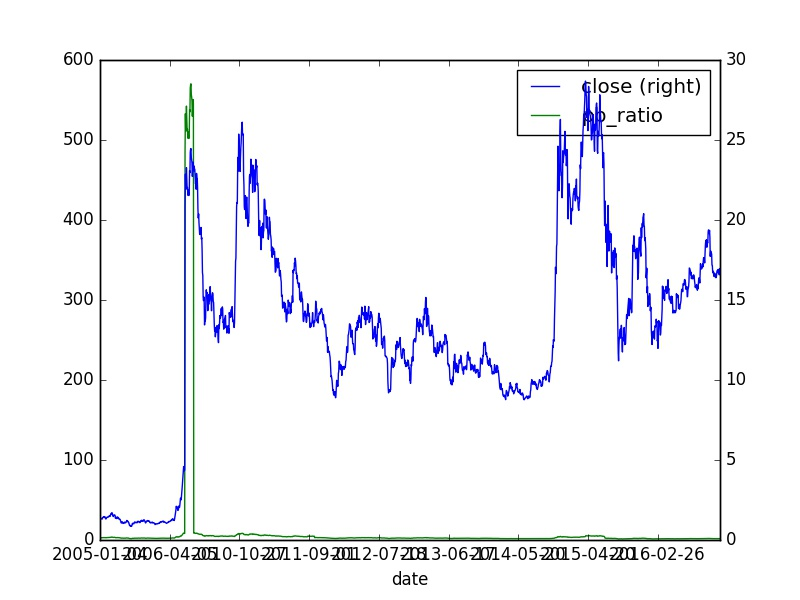

Values plotted in this chart, from the file beside it:
, id, code, pe_ratio, turnover_ratio, pb_ratio, ps_ratio, pcf_ratio, capitalization, market_cap, circulating_cap, circulating_market_cap, day, pe_ratio_lyr
0, 787155, 000776.XSHE, -17.76, 0.43, 2.79, 7.22, -27.43, 18411, 5.76, 9318, 2.92, 2005-01-04, 20.89
0, 787156, 000776.XSHE, -18.44, 1.12, 2.9, 7.5, -28.48, 18411, 5.98, 9318, 3.03, 2005-01-05, 21.69
0, 787157, 000776.XSHE, -18.38, 0.5, 2.89, 7.47, -28.39, 18411, 5.97, 9318, 3.02, 2005-01-06, 21.62
0, 787158, 000776.XSHE, -18.15, 0.47, 2.85, 7.38, -28.04, 18411, 5.89, 9318, 2.98, 2005-01-07, 21.35
0, 787158, 000776.XSHE, -18.15, 0.47, 2.85, 7.38, -28.04, 18411, 5.89, 9318, 2.98, 2005-01-07, 21.35
0, 787158, 000776.XSHE, -18.15, 0.47, 2.85, 7.38, -28.04, 18411, 5.89, 9318, 2.98, 2005-01-07, 21.35
0, 787159, 000776.XSHE, -18.27, 0.37, 2.87, 7.43, -28.21, 18411, 5.93, 9318, 3.0, 2005-01-10, 21.49
0, 787160, 000776.XSHE, -18.38, 0.72, 2.89, 7.47, -28.39, 18411, 5.97, 9318, 3.02, 2005-01-11, 21.62
0, 787161, 000776.XSHE, -18.49, 0.51, 2.9, 7.52, -28.57, 18411, 6.0, 9318, 3.04, 2005-01-12, 21.75
0, 787162, 000776.XSHE, -18.27, 0.4, 2.87, 7.43, -28.21, 18411, 5.93, 9318, 3.0, 2005-01-13, 21.49
0, 787163, 000776.XSHE, -17.81, 0.54, 2.8, 7.24, -27.51, 18411, 5.78, 9318, 2.93, 2005-01-14, 20.95
0, 787163, 000776.XSHE, -17.81, 0.54, 2.8, 7.24, -27.51, 18411, 5.78, 9318, 2.93, 2005-01-14, 20.95
0, 787163, 000776.XSHE, -17.81, 0.54, 2.8, 7.24, -27.51, 18411, 5.78, 9318, 2.93, 2005-01-14, 20.95
0, 787164, 000776.XSHE, -18.72, 2.64, 2.94, 7.61, -28.92, 18411, 6.08, 9318, 3.08, 2005-01-17, 22.02
0, 787165, 000776.XSHE, -19.12, 4.36, 3.0, 7.77, -29.53, 18411, 6.2, 9318, 3.14, 2005-01-18, 22.49
0, 787166, 000776.XSHE, -19.18, 1.14, 3.01, 7.8, -29.62, 18411, 6.22, 9318, 3.15, 2005-01-19, 22.55
0, 787167, 000776.XSHE, -19.91, 2.49, 3.13, 8.1, -30.76, 18411, 6.46, 9318, 3.27, 2005-01-20, 23.42
0, 787168, 000776.XSHE, -19.57, 1.89, 3.07, 7.96, -30.23, 18411, 6.35, 9318, 3.21, 2005-01-21, 23.02
0, 787168, 000776.XSHE, -19.57, 1.89, 3.07, 7.96, -30.23, 18411, 6.35, 9318, 3.21, 2005-01-21, 23.02
0, 787168, 000776.XSHE, -19.57, 1.89, 3.07, 7.96, -30.23, 18411, 6.35, 9318, 3.21, 2005-01-21, 23.02
0, 787169, 000776.XSHE, -19.97, 2.0, 3.14, 8.12, -30.84, 18411, 6.48, 9318, 3.28, 2005-01-24, 23.49
0, 787170, 000776.XSHE, -19.86, 2.79, 3.12, 8.07, -30.67, 18411, 6.44, 9318, 3.26, 2005-01-25, 23.35
0, 787171, 000776.XSHE, 23.35, 2.93, 3.12, 5.5, -46.31, 18411, 6.44, 9318, 3.26, 2005-01-26, 23.35
0, 787172, 000776.XSHE, 22.22, 2.4, 2.97, 5.24, -44.06, 18411, 6.13, 9318, 3.1, 2005-01-27, 22.22
0, 787173, 000776.XSHE, 22.22, 2.44, 2.97, 5.24, -44.06, 18411, 6.13, 9318, 3.1, 2005-01-28, 22.22
0, 787173, 000776.XSHE, 22.22, 2.44, 2.97, 5.24, -44.06, 18411, 6.13, 9318, 3.1, 2005-01-28, 22.22
0, 787173, 000776.XSHE, 22.22, 2.44, 2.97, 5.24, -44.06, 18411, 6.13, 9318, 3.1, 2005-01-28, 22.22
0, 787174, 000776.XSHE, 21.29, 1.2, 2.84, 5.02, -42.21, 18411, 5.87, 9318, 2.97, 2005-01-31, 21.29
0, 787175, 000776.XSHE, 21.15, 0.62, 2.82, 4.99, -41.94, 18411, 5.84, 9318, 2.95, 2005-02-01, 21.15
0, 787176, 000776.XSHE, 22.22, 1.35, 2.97, 5.24, -44.06, 18411, 6.13, 9318, 3.1, 2005-02-02, 22.22
0, 787177, 000776.XSHE, 21.82, 1.05, 2.91, 5.14, -43.27, 18411, 6.02, 9318, 3.05, 2005-02-03, 21.82
0, 787178, 000776.XSHE, 22.29, 1.89, 2.98, 5.25, -44.19, 18411, 6.15, 9318, 3.11, 2005-02-04, 22.29
0, 787178, 000776.XSHE, 22.29, 1.89, 2.98, 5.25, -44.19, 18411, 6.15, 9318, 3.11, 2005-02-04, 22.29
0, 787178, 000776.XSHE, 22.29, 1.89, 2.98, 5.25, -44.19, 18411, 6.15, 9318, 3.11, 2005-02-04, 22.29
0, 787178, 000776.XSHE, 22.29, 1.89, 2.98, 5.25, -44.19, 18411, 6.15, 9318, 3.11, 2005-02-04, 22.29
0, 787178, 000776.XSHE, 22.29, 1.89, 2.98, 5.25, -44.19, 18411, 6.15, 9318, 3.11, 2005-02-04, 22.29
0, 787178, 000776.XSHE, 22.29, 1.89, 2.98, 5.25, -44.19, 18411, 6.15, 9318, 3.11, 2005-02-04, 22.29
0, 787178, 000776.XSHE, 22.29, 1.89, 2.98, 5.25, -44.19, 18411, 6.15, 9318, 3.11, 2005-02-04, 22.29
0, 787178, 000776.XSHE, 22.29, 1.89, 2.98, 5.25, -44.19, 18411, 6.15, 9318, 3.11, 2005-02-04, 22.29
0, 787178, 000776.XSHE, 22.29, 1.89, 2.98, 5.25, -44.19, 18411, 6.15, 9318, 3.11, 2005-02-04, 22.29
0, 787178, 000776.XSHE, 22.29, 1.89, 2.98, 5.25, -44.19, 18411, 6.15, 9318, 3.11, 2005-02-04, 22.29
0, 787178, 000776.XSHE, 22.29, 1.89, 2.98, 5.25, -44.19, 18411, 6.15, 9318, 3.11, 2005-02-04, 22.29
0, 787178, 000776.XSHE, 22.29, 1.89, 2.98, 5.25, -44.19, 18411, 6.15, 9318, 3.11, 2005-02-04, 22.29
0, 787179, 000776.XSHE, 22.89, 1.21, 3.06, 5.39, -45.38, 18411, 6.31, 9318, 3.2, 2005-02-16, 22.89
0, 787180, 000776.XSHE, 22.95, 0.79, 3.06, 5.41, -45.52, 18411, 6.33, 9318, 3.21, 2005-02-17, 22.95
0, 787181, 000776.XSHE, 22.75, 0.63, 3.04, 5.36, -45.12, 18411, 6.28, 9318, 3.18, 2005-02-18, 22.75
0, 787181, 000776.XSHE, 22.75, 0.63, 3.04, 5.36, -45.12, 18411, 6.28, 9318, 3.18, 2005-02-18, 22.75
0, 787181, 000776.XSHE, 22.75, 0.63, 3.04, 5.36, -45.12, 18411, 6.28, 9318, 3.18, 2005-02-18, 22.75
0, 787182, 000776.XSHE, 23.09, 1.48, 3.08, 5.44, -45.78, 18411, 6.37, 9318, 3.22, 2005-02-21, 23.09
0, 787183, 000776.XSHE, 23.42, 2.62, 3.13, 5.52, -46.44, 18411, 6.46, 9318, 3.27, 2005-02-22, 23.42
0, 787184, 000776.XSHE, 23.29, 2.03, 3.11, 5.49, -46.18, 18411, 6.43, 9318, 3.25, 2005-02-23, 23.29
0, 787185, 000776.XSHE, 24.15, 3.75, 3.22, 5.69, -47.9, 18411, 6.66, 9318, 3.37, 2005-02-24, 24.15
0, 787186, 000776.XSHE, 23.75, 1.92, 3.17, 5.6, -47.1, 18411, 6.55, 9318, 3.32, 2005-02-25, 23.75
0, 787186, 000776.XSHE, 23.75, 1.92, 3.17, 5.6, -47.1, 18411, 6.55, 9318, 3.32, 2005-02-25, 23.75
0, 787186, 000776.XSHE, 23.75, 1.92, 3.17, 5.6, -47.1, 18411, 6.55, 9318, 3.32, 2005-02-25, 23.75
0, 787187, 000776.XSHE, 24.09, 2.0, 3.22, 5.68, -47.77, 18411, 6.65, 9318, 3.36, 2005-02-28, 24.09
0, 787188, 000776.XSHE, 23.29, 2.64, 3.11, 5.49, -46.18, 18411, 6.43, 9318, 3.25, 2005-03-01, 23.29
0, 787189, 000776.XSHE, 23.69, 2.64, 3.16, 5.58, -46.97, 18411, 6.54, 9318, 3.31, 2005-03-02, 23.69
0, 787190, 000776.XSHE, 23.69, , 3.16, 5.58, -46.97, 18411, 6.54, 9318, 3.31, 2005-03-03, 23.69
0, 787191, 000776.XSHE, 23.69, , 3.16, 5.58, -46.97, 18411, 6.54, 9318, 3.31, 2005-03-04, 23.69
... 4,344 more rows
